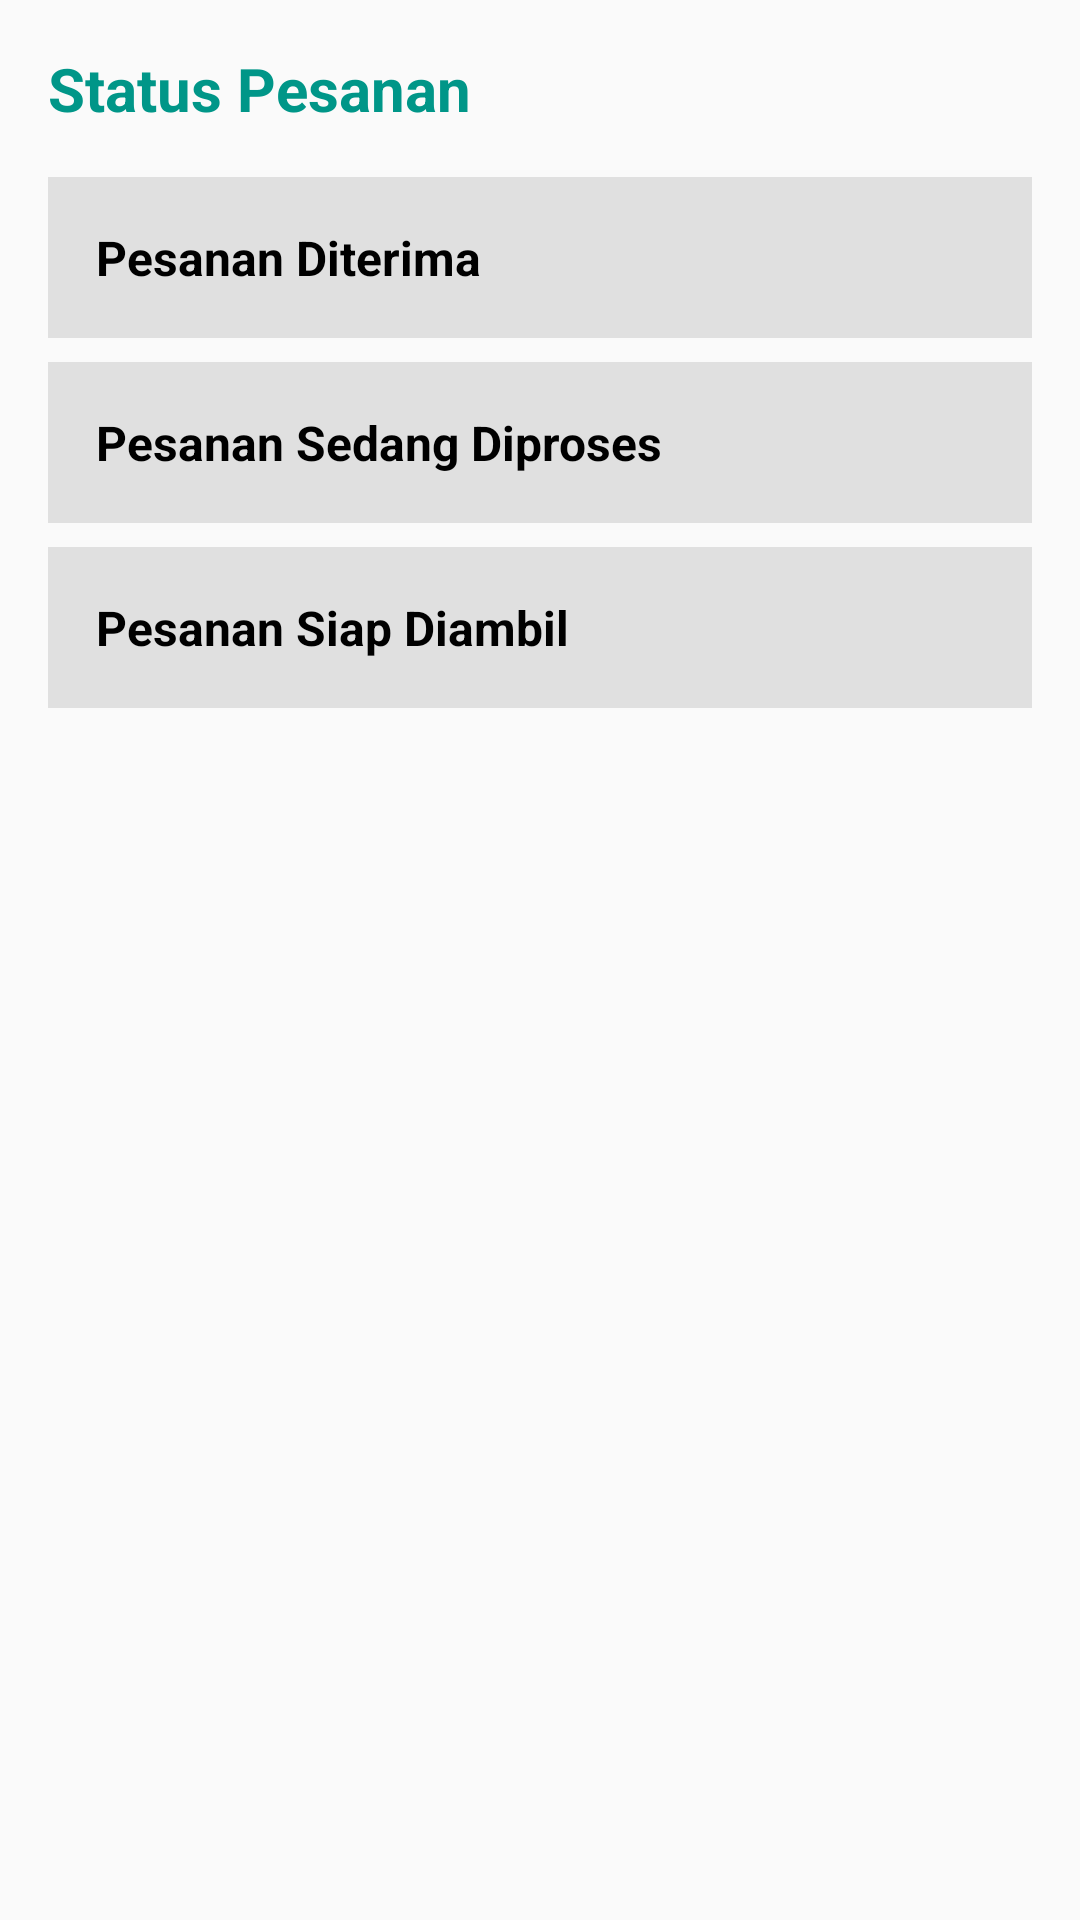

Produce the Android XML layout that renders to this screen, including the resource entries it uses.
<!-- AndroidManifest.xml: application theme Theme.NesaFood -->
<!-- res/layout/status_pembeli.xml -->
<?xml version="1.0" encoding="utf-8"?>
<ScrollView xmlns:android="http://schemas.android.com/apk/res/android"
    android:layout_width="match_parent"
    android:layout_height="match_parent"
    android:background="#FAFAFA">

    <LinearLayout
        android:orientation="vertical"
        android:padding="16dp"
        android:layout_width="match_parent"
        android:layout_height="wrap_content">

        <TextView
            android:text="Status Pesanan"
            android:textStyle="bold"
            android:textSize="20sp"
            android:textColor="#009688"
            android:layout_marginBottom="16dp"
            android:layout_width="wrap_content"
            android:layout_height="wrap_content"/>

        <LinearLayout
            android:id="@+id/statusDiterima"
            android:orientation="horizontal"
            android:padding="16dp"
            android:background="#E0E0E0"
            android:layout_marginBottom="8dp"
            android:layout_width="match_parent"
            android:layout_height="wrap_content">
            <TextView
                android:text="Pesanan Diterima"
                android:textStyle="bold"
                android:textSize="16sp"
                android:textColor="#000000"
                android:layout_width="wrap_content"
                android:layout_height="wrap_content"/>
        </LinearLayout>

        <LinearLayout
            android:id="@+id/statusDiproses"
            android:orientation="horizontal"
            android:padding="16dp"
            android:background="#E0E0E0"
            android:layout_marginBottom="8dp"
            android:layout_width="match_parent"
            android:layout_height="wrap_content">
            <TextView
                android:text="Pesanan Sedang Diproses"
                android:textStyle="bold"
                android:textSize="16sp"
                android:textColor="#000000"
                android:layout_width="wrap_content"
                android:layout_height="wrap_content"/>
        </LinearLayout>

        <LinearLayout
            android:id="@+id/statusSiap"
            android:orientation="horizontal"
            android:padding="16dp"
            android:background="#E0E0E0"
            android:layout_width="match_parent"
            android:layout_height="wrap_content">
            <TextView
                android:text="Pesanan Siap Diambil"
                android:textStyle="bold"
                android:textSize="16sp"
                android:textColor="#000000"
                android:layout_width="wrap_content"
                android:layout_height="wrap_content"/>
        </LinearLayout>

    </LinearLayout>
</ScrollView>
<!-- resources referenced by this layout -->
<resources>
  <style name="Theme.NesaFood" parent="Theme.AppCompat.Light.DarkActionBar">
          <item name="colorPrimary">@color/primarycolor</item>
          <item name="android:colorSecondary">@color/secondarycolor</item>
          <item name="colorAccent">@color/black</item>
          <item name="android:textColorPrimary">@color/white</item>
          <item name="android:textColorSecondary">@color/background</item>
      </style>
  <color name="primarycolor">#46abb1</color>
  <color name="secondarycolor">#67c2c7</color>
  <color name="black">#000000</color>
  <color name="white">#FFFFFF</color>
  <color name="background">#EEEEEE</color>
</resources>
